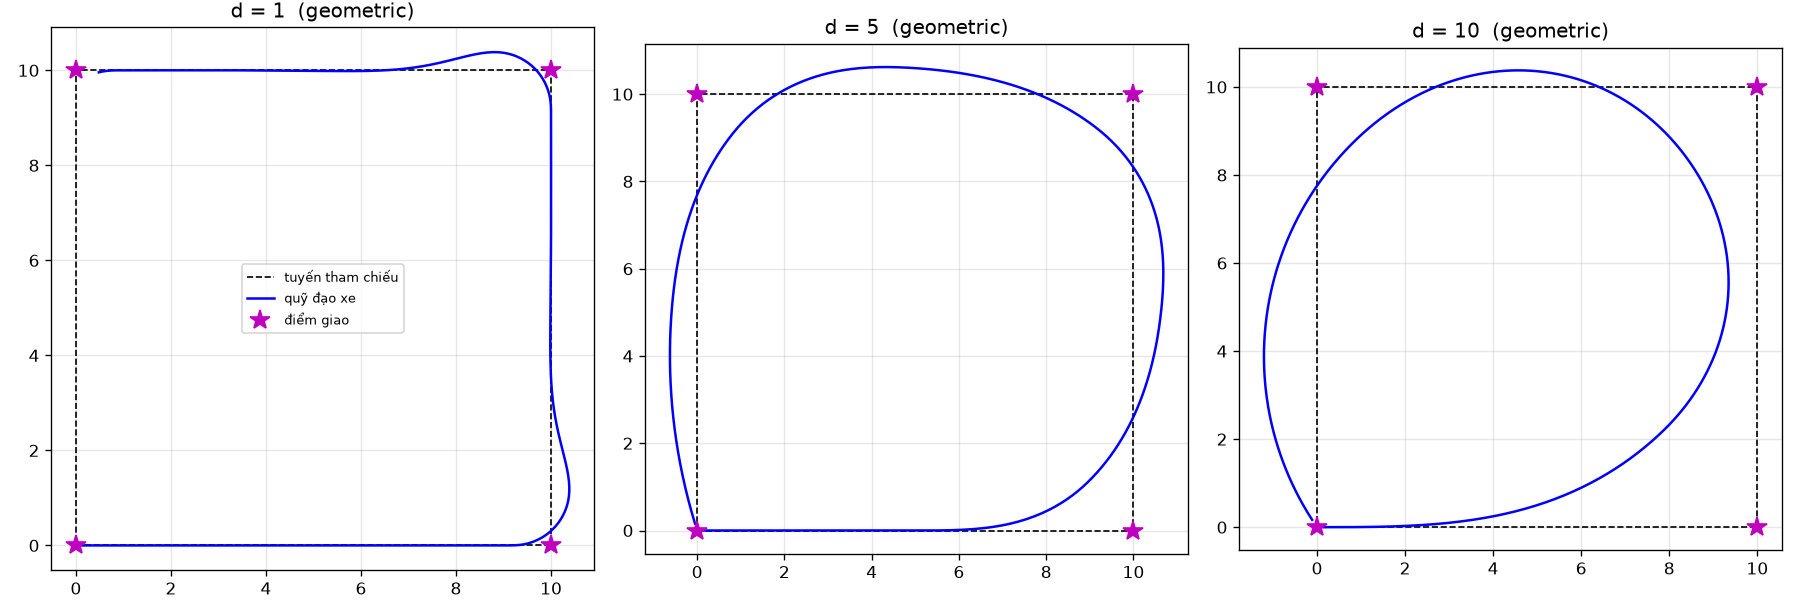

Values plotted in this chart, from the file beside it:
d, law, success, n_reached, n_junctions, time, cte_rms, cte_max, t_cte_max, miss_max, steer_rate, v_mean, min_clearance, collisions
1, geometric, 1, 4, 4, 38.7, 0.141, 0.386, 16.6, 0.483, 0.0092, 0.758, , 
5, geometric, 0, 1, 4, 58.2, 0.441, 1.078, 14.0, 1.525, 0.0016, 0.629, , 
10, geometric, 0, 1, 4, 83.6, 0.855, 2.149, 15.3, 3.061, 0.0003, 0.397, , 
